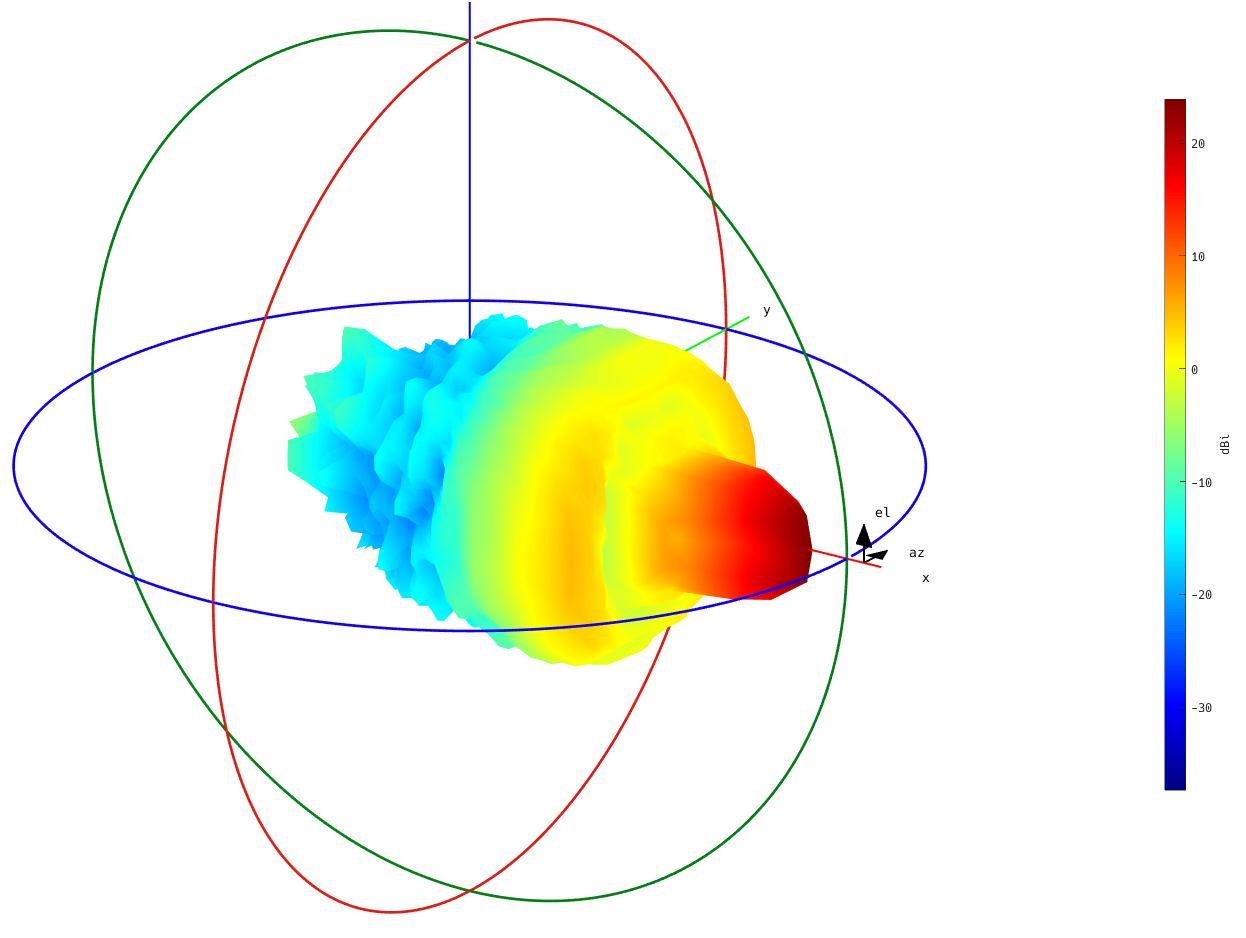

Data behind this chart, as committed beside it:
-16.260498915579, -16.260498915579, -16.260498915579, -16.260498915579, -16.260498915579, -16.260498915579, -16.260498915579, -16.260498915579, -16.260498915579, -16.260498915579, -16.260498915579, -16.260498915579, -16.260498915579, -16.260498915579, -16.260498915579, -16.260498915579, -16.260498915579, -16.260498915579, -16.260498915579, -16.260498915579, -16.260498915579, -16.260498915579, -16.260498915579, -16.260498915579
-14.28, -14.26, -14.25, -14.23, -14.22, -14.21, -14.19, -14.18, -14.17, -14.16, -14.16, -14.15, -14.15, -14.14, -14.14, -14.14, -14.14, -14.15, -14.15, -14.16, -14.17, -14.18, -14.2, -14.21
-12.51, -12.51, -12.5, -12.49, -12.48, -12.46, -12.45, -12.43, -12.41, -12.39, -12.37, -12.35, -12.33, -12.31, -12.29, -12.27, -12.26, -12.24, -12.24, -12.23, -12.23, -12.23, -12.24, -12.25
-10.8, -10.81, -10.82, -10.83, -10.83, -10.82, -10.81, -10.79, -10.77, -10.74, -10.71, -10.68, -10.64, -10.61, -10.58, -10.55, -10.52, -10.5, -10.48, -10.46, -10.46, -10.45, -10.46, -10.47
-9.036, -9.069, -9.094, -9.109, -9.114, -9.11, -9.098, -9.077, -9.05, -9.019, -8.984, -8.947, -8.91, -8.874, -8.841, -8.811, -8.787, -8.769, -8.757, -8.753, -8.757, -8.77, -8.791, -8.822
-7.263, -7.298, -7.321, -7.332, -7.332, -7.322, -7.302, -7.274, -7.24, -7.202, -7.163, -7.124, -7.088, -7.056, -7.03, -7.012, -7.002, -7.002, -7.012, -7.032, -7.063, -7.104, -7.156, -7.218
-5.585, -5.609, -5.621, -5.621, -5.61, -5.588, -5.557, -5.519, -5.476, -5.43, -5.385, -5.342, -5.304, -5.274, -5.252, -5.242, -5.244, -5.258, -5.287, -5.33, -5.386, -5.457, -5.54, -5.636
-4.086, -4.097, -4.098, -4.089, -4.07, -4.042, -4.006, -3.962, -3.914, -3.863, -3.812, -3.762, -3.718, -3.681, -3.654, -3.638, -3.637, -3.652, -3.683, -3.733, -3.8, -3.887, -3.991, -4.113
-2.776, -2.778, -2.775, -2.766, -2.75, -2.728, -2.698, -2.661, -2.618, -2.57, -2.519, -2.465, -2.413, -2.365, -2.323, -2.291, -2.272, -2.269, -2.284, -2.321, -2.38, -2.463, -2.572, -2.705
-1.566, -1.564, -1.567, -1.574, -1.581, -1.585, -1.584, -1.574, -1.555, -1.525, -1.485, -1.436, -1.382, -1.325, -1.268, -1.216, -1.172, -1.14, -1.126, -1.135, -1.169, -1.232, -1.328, -1.458
-0.2902, -0.2932, -0.3217, -0.3716, -0.4361, -0.5066, -0.5738, -0.6288, -0.6645, -0.6769, -0.6654, -0.632, -0.5812, -0.5181, -0.4481, -0.3763, -0.3076, -0.2474, -0.2012, -0.1751, -0.1754, -0.2084, -0.2793, -0.3925
1.122, 1.106, 1.04, 0.9263, 0.7738, 0.5938, 0.4029, 0.2208, 0.06821, -0.03769, -0.08762, -0.08235, -0.03145, 0.05072, 0.1495, 0.2532, 0.3536, 0.4452, 0.5234, 0.5832, 0.6182, 0.6209, 0.5834, 0.4983
2.584, 2.559, 2.471, 2.318, 2.101, 1.823, 1.493, 1.131, 0.771, 0.4589, 0.2402, 0.1436, 0.1681, 0.2848, 0.4523, 0.6332, 0.8033, 0.9512, 1.074, 1.172, 1.243, 1.282, 1.282, 1.234
4.437, 4.397, 4.266, 4.055, 3.774, 3.424, 3, 2.492, 1.907, 1.28, 0.6915, 0.2528, 0.05773, 0.1185, 0.3599, 0.6761, 0.9857, 1.248, 1.454, 1.609, 1.724, 1.802, 1.842, 1.834
7.611, 7.504, 7.186, 6.703, 6.128, 5.528, 4.938, 4.334, 3.655, 2.848, 1.91, 0.9399, 0.1546, -0.2049, -0.08032, 0.3501, 0.8587, 1.308, 1.654, 1.902, 2.077, 2.199, 2.277, 2.309
11.54, 11.36, 10.83, 9.975, 8.907, 7.777, 6.765, 5.959, 5.28, 4.545, 3.599, 2.395, 1.052, -0.07137, -0.5141, -0.2037, 0.4716, 1.149, 1.682, 2.056, 2.309, 2.479, 2.593, 2.659
14.82, 14.6, 13.94, 12.84, 11.36, 9.643, 7.995, 6.78, 6.079, 5.57, 4.882, 3.812, 2.343, 0.7003, -0.5159, -0.6847, -0.01055, 0.8604, 1.583, 2.091, 2.425, 2.643, 2.789, 2.881
16.86, 16.62, 15.89, 14.67, 12.95, 10.82, 8.557, 6.808, 6.035, 5.818, 5.474, 4.659, 3.295, 1.513, -0.1806, -0.8916, -0.3864, 0.5781, 1.435, 2.045, 2.443, 2.698, 2.867, 2.977
17.52, 17.27, 16.53, 15.26, 13.47, 11.19, 8.669, 6.645, 5.834, 5.783, 5.619, 4.935, 3.648, 1.867, 0.04238, -0.9061, -0.5375, 0.4255, 1.321, 1.966, 2.388, 2.659, 2.838, 2.958
16.78, 16.55, 15.82, 14.59, 12.87, 10.74, 8.493, 6.775, 6.038, 5.843, 5.514, 4.715, 3.376, 1.622, -0.06975, -0.849, -0.4412, 0.4621, 1.292, 1.892, 2.289, 2.549, 2.725, 2.846
14.67, 14.44, 13.77, 12.67, 11.2, 9.503, 7.893, 6.734, 6.083, 5.61, 4.952, 3.918, 2.495, 0.8918, -0.3535, -0.654, -0.1224, 0.6601, 1.339, 1.83, 2.162, 2.388, 2.55, 2.665
11.28, 11.1, 10.57, 9.731, 8.69, 7.607, 6.657, 5.914, 5.287, 4.595, 3.693, 2.539, 1.245, 0.1271, -0.4015, -0.2362, 0.3121, 0.9075, 1.395, 1.75, 2.002, 2.186, 2.327, 2.43
7.25, 7.154, 6.86, 6.418, 5.898, 5.363, 4.837, 4.289, 3.659, 2.895, 2.001, 1.07, 0.2954, -0.109, -0.07858, 0.2466, 0.6682, 1.058, 1.369, 1.605, 1.787, 1.934, 2.053, 2.141
4.101, 4.075, 3.974, 3.802, 3.566, 3.262, 2.88, 2.411, 1.86, 1.265, 0.7018, 0.2726, 0.06085, 0.07837, 0.2611, 0.5178, 0.7777, 1.006, 1.195, 1.354, 1.491, 1.611, 1.709, 1.778
2.326, 2.302, 2.22, 2.077, 1.874, 1.611, 1.297, 0.9546, 0.6154, 0.3231, 0.119, 0.02727, 0.04409, 0.1418, 0.2837, 0.4389, 0.589, 0.7278, 0.8562, 0.9765, 1.088, 1.187, 1.263, 1.309
0.8664, 0.8329, 0.7524, 0.6295, 0.4722, 0.2932, 0.1093, -0.06008, -0.1956, -0.283, -0.3163, -0.2992, -0.2423, -0.1593, -0.06199, 0.04167, 0.1477, 0.2543, 0.3599, 0.4616, 0.5538, 0.6293, 0.6799, 0.6979
-0.5835, -0.6189, -0.6729, -0.7408, -0.8152, -0.8874, -0.9484, -0.9904, -1.008, -1.001, -0.9685, -0.9154, -0.8461, -0.7649, -0.6755, -0.5808, -0.4832, -0.3859, -0.2927, -0.2086, -0.1394, -0.09112, -0.06967, -0.08035
-1.873, -1.913, -1.949, -1.98, -2.001, -2.01, -2.004, -1.983, -1.945, -1.892, -1.826, -1.748, -1.661, -1.569, -1.472, -1.375, -1.28, -1.192, -1.115, -1.052, -1.008, -0.9865, -0.9921, -1.028
-3.044, -3.091, -3.126, -3.145, -3.149, -3.135, -3.105, -3.058, -2.995, -2.92, -2.833, -2.739, -2.639, -2.537, -2.437, -2.34, -2.252, -2.175, -2.112, -2.067, -2.043, -2.041, -2.065, -2.116
-4.255, -4.309, -4.346, -4.365, -4.365, -4.345, -4.307, -4.25, -4.177, -4.091, -3.995, -3.892, -3.786, -3.68, -3.578, -3.483, -3.399, -3.327, -3.271, -3.234, -3.216, -3.22, -3.247, -3.299
-5.604, -5.658, -5.695, -5.713, -5.71, -5.687, -5.645, -5.583, -5.506, -5.416, -5.316, -5.209, -5.099, -4.99, -4.886, -4.788, -4.701, -4.626, -4.566, -4.523, -4.499, -4.494, -4.511, -4.551
-7.108, -7.153, -7.181, -7.191, -7.181, -7.152, -7.104, -7.04, -6.96, -6.868, -6.767, -6.659, -6.549, -6.439, -6.332, -6.231, -6.138, -6.057, -5.988, -5.935, -5.897, -5.877, -5.876, -5.894
-8.748, -8.77, -8.779, -8.772, -8.748, -8.71, -8.656, -8.589, -8.509, -8.42, -8.323, -8.222, -8.117, -8.013, -7.911, -7.814, -7.723, -7.641, -7.569, -7.509, -7.463, -7.43, -7.413, -7.412
-10.5, -10.49, -10.48, -10.45, -10.41, -10.36, -10.31, -10.24, -10.17, -10.09, -10.01, -9.923, -9.836, -9.75, -9.666, -9.585, -9.509, -9.44, -9.378, -9.324, -9.281, -9.247, -9.225, -9.215
-12.38, -12.35, -12.31, -12.27, -12.22, -12.17, -12.12, -12.07, -12.01, -11.96, -11.9, -11.84, -11.78, -11.73, -11.67, -11.62, -11.58, -11.53, -11.49, -11.46, -11.44, -11.42, -11.4, -11.4
-14.41, -14.37, -14.34, -14.3, -14.27, -14.24, -14.21, -14.17, -14.15, -14.12, -14.09, -14.07, -14.04, -14.02, -14, -13.99, -13.97, -13.96, -13.95, -13.95, -13.94, -13.94, -13.95, -13.96
-16.64, -16.64, -16.64, -16.64, -16.64, -16.64, -16.64, -16.64, -16.64, -16.64, -16.64, -16.64, -16.64, -16.64, -16.64, -16.64, -16.64, -16.64, -16.64, -16.64, -16.64, -16.64, -16.64, -16.64
